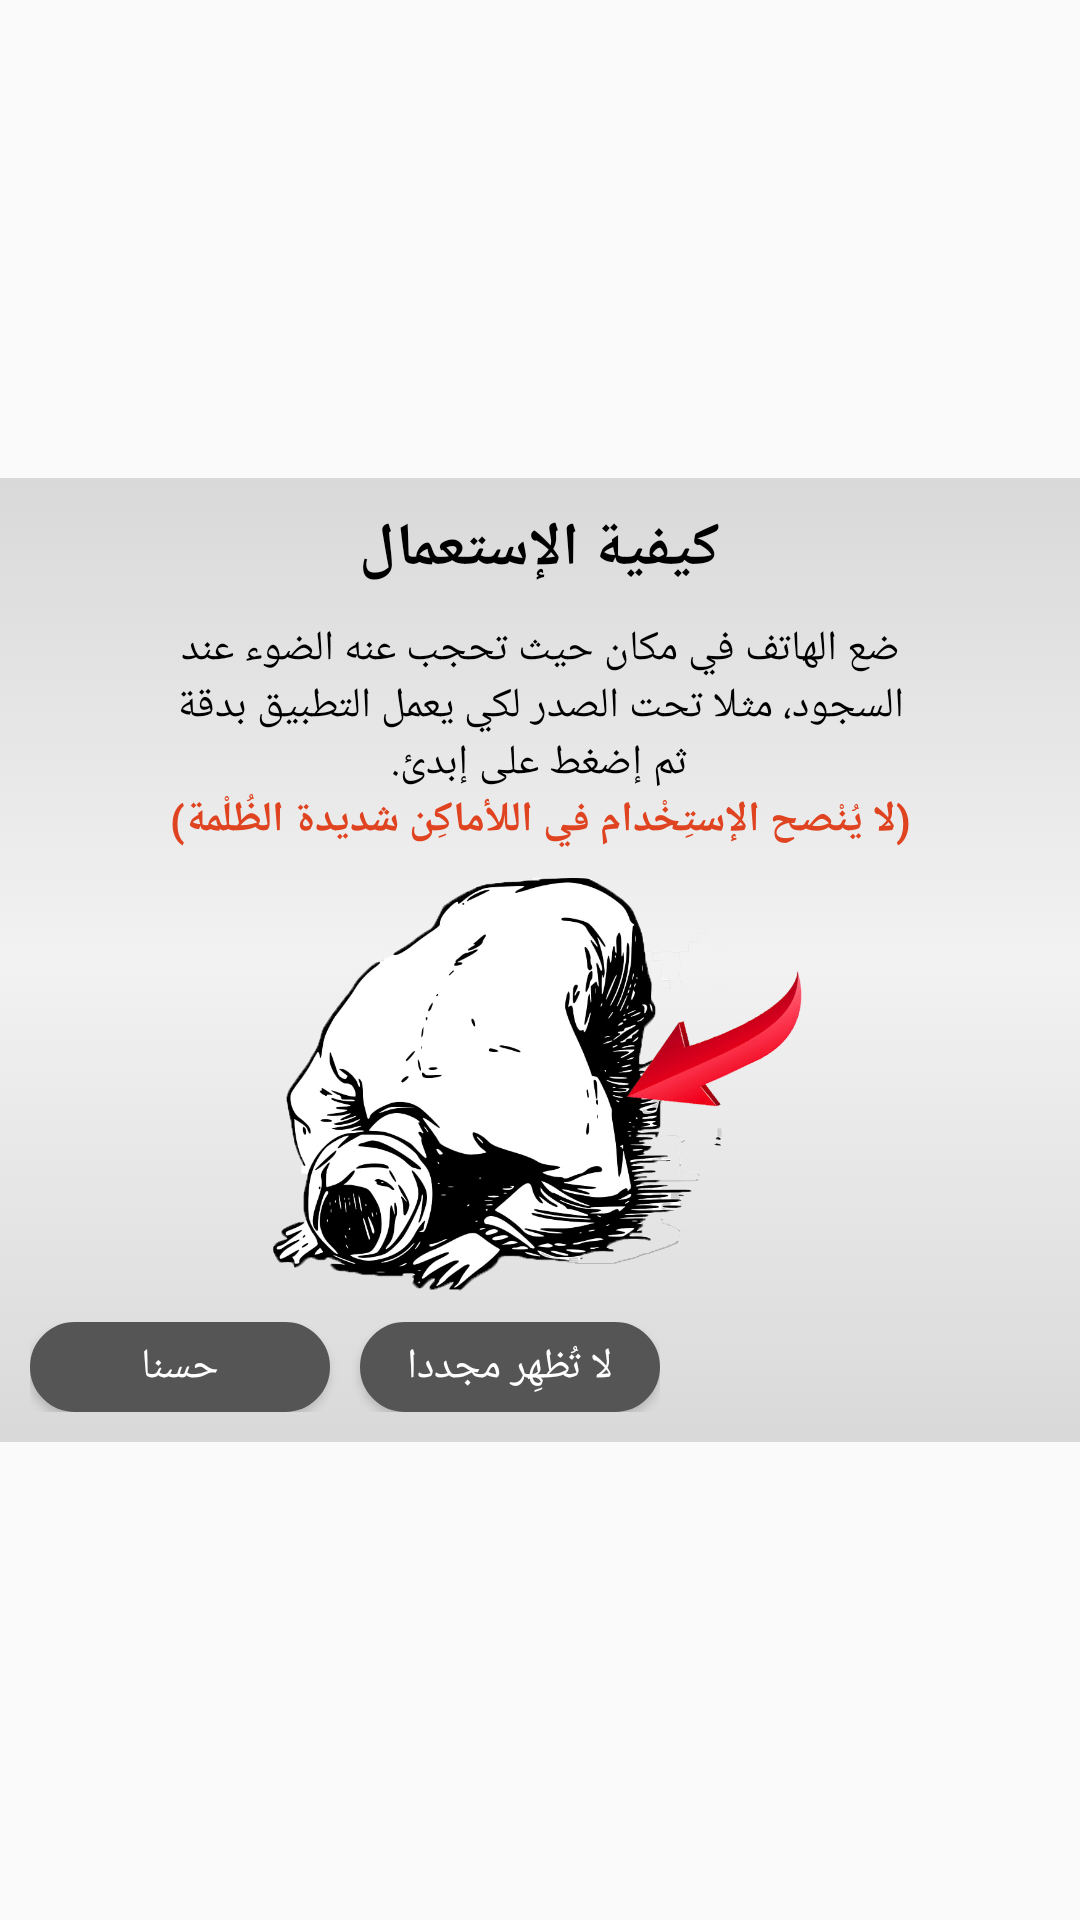

Reconstruct the res/layout file that produces this screen, plus the resources it refers to.
<!-- AndroidManifest.xml: application theme AppTheme -->
<!-- res/layout/slatcustomdialog.xml -->
<?xml version="1.0" encoding="utf-8"?>
<LinearLayout xmlns:android="http://schemas.android.com/apk/res/android"
    xmlns:app="http://schemas.android.com/apk/res-auto"
    android:layout_width="match_parent"
    android:layout_height="wrap_content"
    android:gravity="center">

    <LinearLayout
        android:background="@drawable/simpelbackground"
        android:layout_width="wrap_content"
        android:layout_height="wrap_content"
        android:orientation="vertical">

        <TextView
            android:id="@+id/fixbig"
            android:layout_width="wrap_content"
            android:layout_height="wrap_content"
            android:layout_gravity="center"
            android:layout_margin="10dp"
            android:text="@string/howtouse_arabe"
            android:textColor="@android:color/black"
            android:textSize="20sp"
            android:textStyle="bold" />

        <TextView
            android:id="@+id/fixsmall1"
            android:layout_width="342dp"
            android:layout_height="wrap_content"
            android:layout_gravity="center"
            android:layout_marginLeft="10dp"
            android:layout_marginRight="10dp"
            android:gravity="center"
            android:text="@string/a_arabe"
            android:textColor="@android:color/black"
            android:textSize="14sp" />

        <TextView
            android:id="@+id/fixsmall2"
            android:layout_width="342dp"
            android:layout_height="wrap_content"
            android:layout_gravity="center"
            android:layout_marginLeft="10dp"
            android:layout_marginRight="10dp"
            android:gravity="center"
            android:text="@string/f_arabe"
            android:textColor="@android:color/black"
            android:textSize="14sp" />

        <TextView
            android:id="@+id/fixsmall3"
            android:layout_width="342dp"
            android:layout_height="wrap_content"
            android:layout_gravity="center"
            android:layout_marginLeft="10dp"
            android:layout_marginRight="10dp"
            android:gravity="center"
            android:text="@string/d_arabe"
            android:textColor="@android:color/black"
            android:textSize="14sp" />

        <TextView
            android:id="@+id/fixsmall4"
            android:layout_width="342dp"
            android:layout_height="wrap_content"
            android:layout_gravity="center"
            android:layout_marginLeft="10dp"
            android:layout_marginRight="10dp"
            android:gravity="center"
            android:text="@string/ff_arabe"
            android:textColor="#df4320"
            android:textStyle="bold"
            android:layout_marginBottom="10dp"
            android:textSize="14sp" />

        <ImageView
            android:id="@+id/imageView"
            android:layout_width="304dp"
            android:layout_height="138dp"
            android:layout_gravity="center"
            app:srcCompat="@drawable/salat" />

        <LinearLayout
            android:layout_width="wrap_content"
            android:layout_height="wrap_content"
            android:gravity="center"
            android:layout_marginTop="10dp"
            android:layout_marginLeft="10sp"
            android:layout_marginBottom="10sp"
            android:layout_marginStart="10sp">

            <Button
                android:id="@+id/btn_yes"
                android:layout_width="100dp"
                android:layout_height="30dp"
                android:textAllCaps="false"
                android:clickable="true"
                android:text="@string/ok_arabe"
                android:background="@drawable/buttons"
                android:textColor="#FFFFFF"
                android:focusable="true" />

            <Button
                android:id="@+id/btn_never"
                android:layout_width="100dp"
                android:textAllCaps="false"
                android:layout_height="30dp"
                android:clickable="true"
                android:text="@string/noshow_arabe"
                android:background="@drawable/buttons"
                android:textColor="#FFFFFF"
                android:layout_marginStart="10sp"
                android:focusable="true"
                android:layout_marginLeft="10sp" />

        </LinearLayout>
    </LinearLayout>

</LinearLayout>
<!-- resources referenced by this layout -->
<resources>
  <!-- drawable buttons (drawable) -->
  <?xml version="1.0" encoding="UTF-8"?>
  <selector xmlns:android="http://schemas.android.com/apk/res/android">
      <item android:state_pressed="true">
          <shape>
              <solid android:color="#737373"/>
              <stroke android:color="#737373" android:width="1dp"/>
              <corners android:radius="30dp"/>
          </shape>
      </item>
      <item android:state_pressed="false">
          <shape>
              <solid android:color="@color/typicallightbuttoncolors"/>
              <stroke android:color="@color/typicallightbuttoncolors" android:width="1dp"/>
              <corners android:radius="30dp"/>
          </shape>
      </item>
  </selector>
  <!-- drawable salat: png bitmap (drawable, 282004 bytes) -->
  <!-- drawable simpelbackground (drawable) -->
  <?xml version="1.0" encoding="UTF-8"?>
  <selector xmlns:android="http://schemas.android.com/apk/res/android">
      <item>
          <shape>
              <gradient
                  android:angle="-90"
                  android:startColor="#d9d9d9"
                  android:centerColor="#f2f2f2"
                  android:endColor="#d9d9d9"/>
          </shape>
      </item>
  </selector>
  <string name="a_arabe">ضع الهاتف في مكان حيث تحجب عنه الضوء عند</string>
  <string name="d_arabe">ثم إضغط على إبدئ.</string>
  <string name="f_arabe">السجود، مثلا تحت الصدر لكي يعمل التطبيق بدقة</string>
  <string name="ff_arabe">(لا يُنْصح الإستِخْدام في اللأماكِن شديدة الظُلْمة)</string>
  <string name="howtouse_arabe">كيفية الإستعمال</string>
  <string name="noshow_arabe">لا تُظهِر مجددا</string>
  <string name="ok_arabe">حسنا</string>
  <style name="AppTheme" parent="Theme.AppCompat.Light.NoActionBar">
          
          <item name="colorPrimary">@color/colorPrimary</item>
          <item name="colorPrimaryDark">@color/colorPrimaryDark</item>
          <item name="colorAccent">@color/colorAccent</item>
      </style>
  <color name="typicallightbuttoncolors">#555555</color>
  <color name="colorPrimary">#000</color>
  <color name="colorPrimaryDark">#000</color>
  <color name="colorAccent">#000</color>
</resources>
